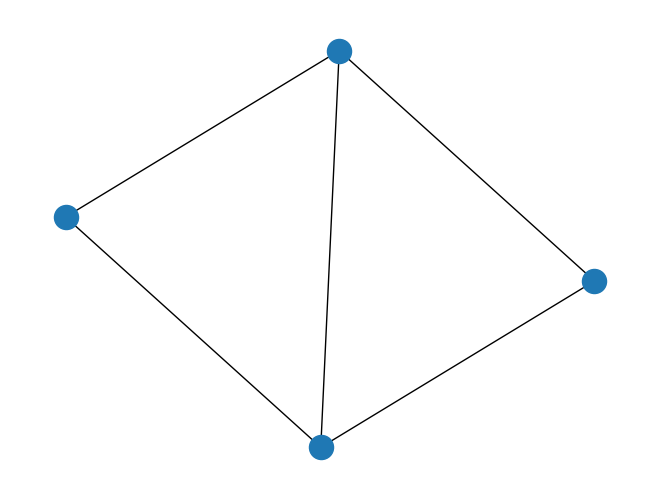

This chart was generated by the following Python code:
#File :  draw_layout.py
#Author : Mingjun Zhou <mingjun.zhou@gmail.com>
#Version : 0.1
#Date : 2013-11-10
#License : BSD 3 clause
#Description :


import networkx as nx
import numpy as np
import matplotlib.pyplot as plt


def draw_layout(adj, labels=None, node_type=None, coord=None):
    """Maximise a potential over variables.

    Usage :
        h, coord = draw_layout(adj<, labels, node_t, coord>)

    Parameters :
        adj : 2-d nd.ndarray[n_node, n_node]
            Adjacency matrix, the row is source, and the coloumn is sink.

        labels : string sequence[n_node], optional, default : None :
            Labels for the nodes. Default is a integer list
            (0, 1, ..., n_node).

        node_type : int sequence[n_node], optional, default : None :
            If node_type[i] == 0, the i-th node is a circle, otherwise
            it's a box.

        coord : float np.ndarray[n_node, 2], optional, default : None :
            Coordinates of nodes on the unit square. When coord is set default,
            calls make_layout.

    Returns :
        h : Object handler

        coord : float np.ndarray[n_node, 2] :
            Coordinates of nodes on the unit square.
            A new pot that maximised the origin potential.

    Raises :
        None

    """
    if not isinstance(adj, np.ndarray):
        adj = np.array(adj)
    n_node = adj.shape[0]
    g = nx.Graph()
    for row in range(n_node):
        for col in range(row + 1, n_node):
            if adj[row, col] == 1:
                g.add_edge(row, col)
    nx.draw(g)
    plt.show()


if __name__ == "__main__":
    A = np.array([[0, 1, 1, 0], [1, 0, 1, 1],
                  [1, 1, 0, 1], [0, 1, 1, 0]])
    draw_layout(A)
